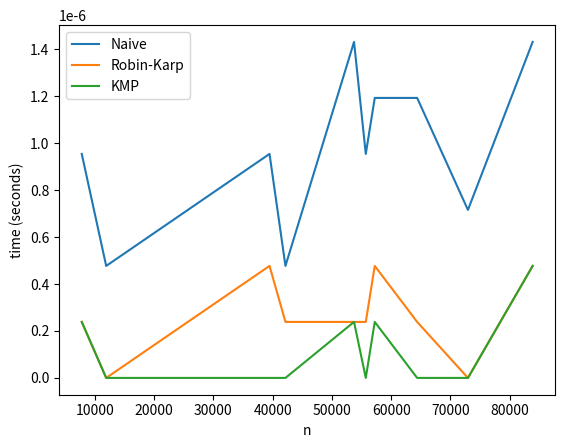

The script that saved this image:
import time
import random as rd
import matplotlib.pyplot as plt 

MAX_N = int(1e5)
MAX_M = int(1e3)

naive = []
RK = []
KMP = []

m = rd.randint(1, MAX_M)
pat = [chr(rd.randint(65, 90)) for _ in range(m)]
test_set = sorted([rd.randint(1, MAX_N) for _ in range(10)])

for i in range(10):
    n = test_set[i]
    txt = [chr(rd.randint(65, 90)) for _ in range(n)]

    start = time.time()
    # insert naive algo here
    naive.append(time.time() - start)

    start = time.time()
    # insert Rabin-Karp algo here
    RK.append(time.time() - start)

    start = time.time()
    # insert KMP algo here
    KMP.append(time.time() - start)

plt.plot(test_set, naive, label = 'Naive')
plt.plot(test_set, RK, label = 'Robin-Karp')
plt.plot(test_set, KMP, label = 'KMP')

plt.xlabel('n')
plt.ylabel('time (seconds)')

plt.legend()
plt.show()








